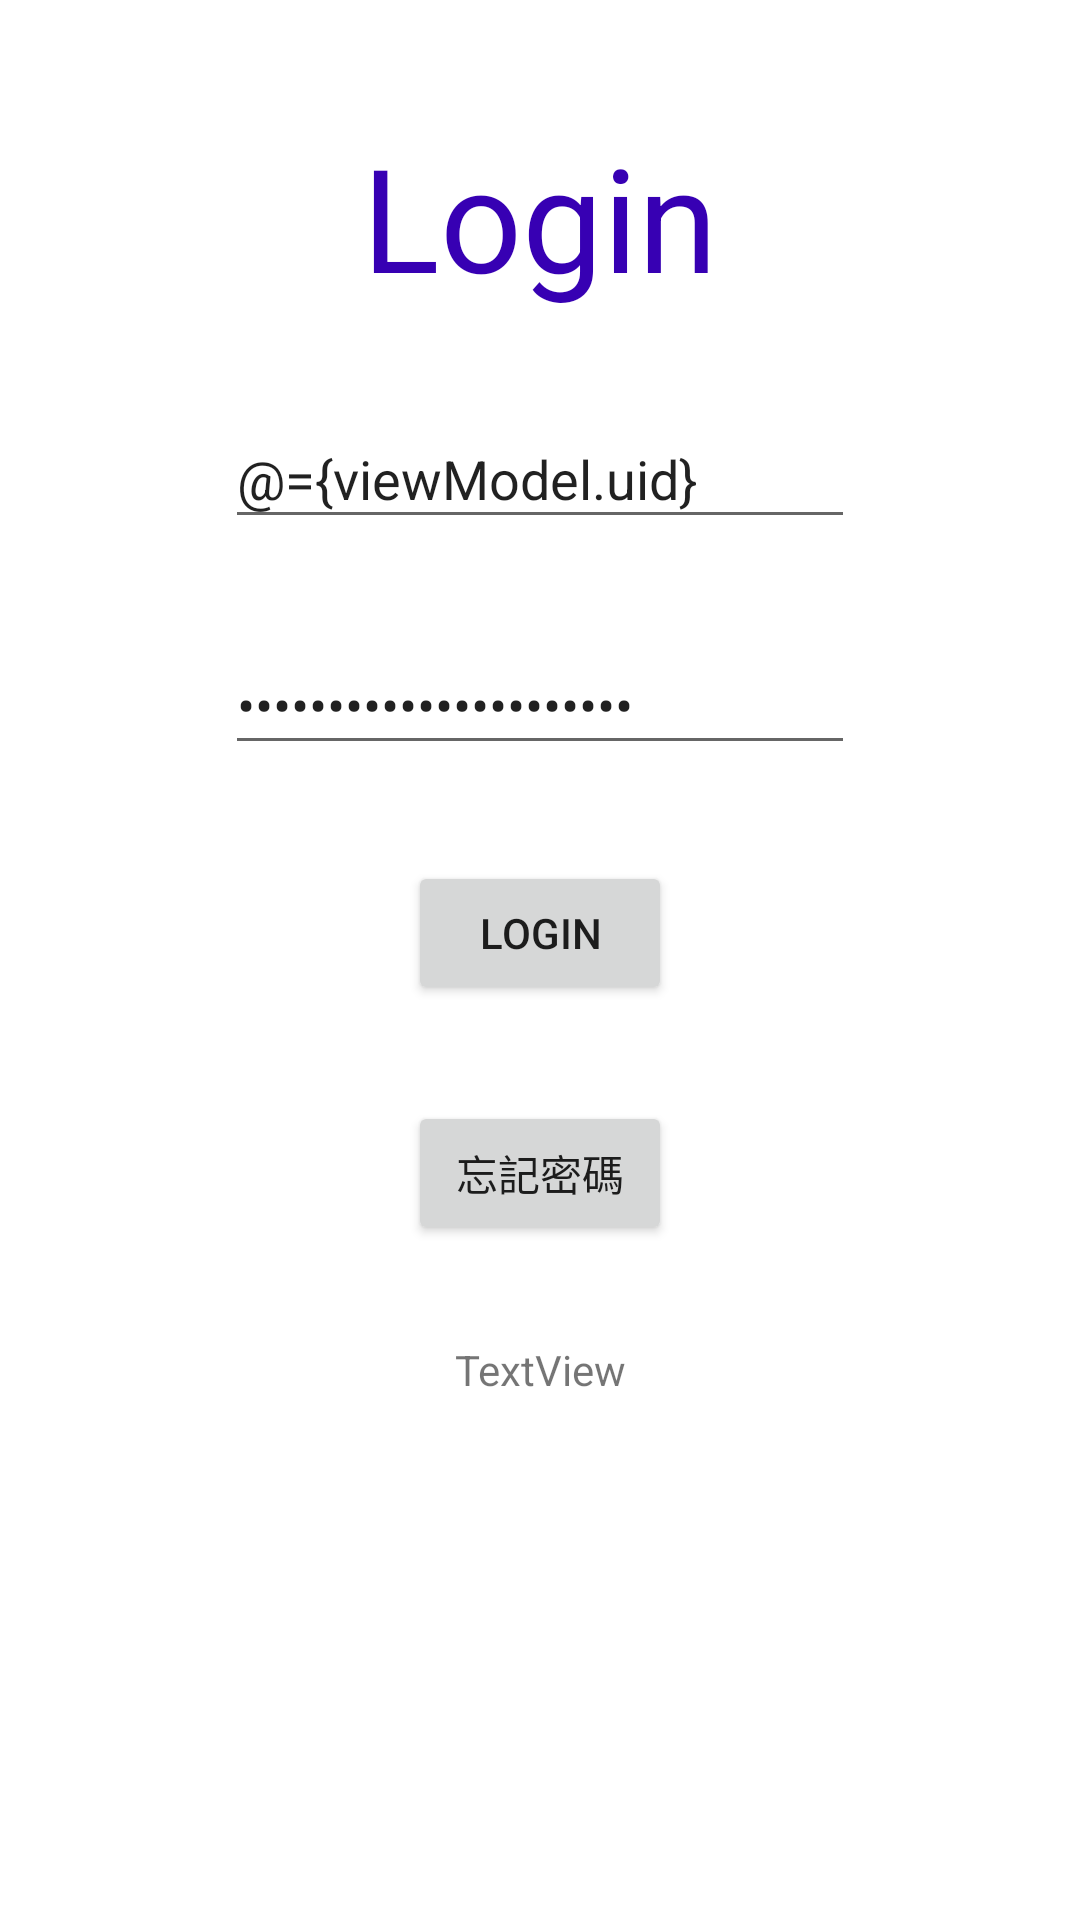

Android layout source for this screen:
<!-- AndroidManifest.xml: application theme Theme.MyLoginTest -->
<!-- res/layout/fragment_login.xml -->
<?xml version="1.0" encoding="utf-8"?>
<layout xmlns:android="http://schemas.android.com/apk/res/android"
    xmlns:app="http://schemas.android.com/apk/res-auto"
    xmlns:tools="http://schemas.android.com/tools">

    <data>

        <variable
            name="viewModel"
            type="com.example.mylogintest.viewmodel.LoginViewModel" />
    </data>

    <androidx.constraintlayout.widget.ConstraintLayout
        android:layout_width="match_parent"
        android:layout_height="match_parent"
        tools:context=".controller.LoginFragment">

        <TextView
            android:id="@+id/tvLogin_l"
            android:layout_width="wrap_content"
            android:layout_height="wrap_content"
            android:layout_marginTop="40dp"
            android:text="@string/txtLogin_e"
            android:textColor="@color/purple_700"
            android:textSize="48sp"
            app:layout_constraintEnd_toEndOf="parent"
            app:layout_constraintStart_toStartOf="parent"
            app:layout_constraintTop_toTopOf="parent" />

        <EditText
            android:id="@+id/etAccount_l"
            android:layout_width="wrap_content"
            android:layout_height="wrap_content"
            android:layout_marginTop="32dp"
            android:ems="10"
            android:hint="@string/txtAccount"
            android:inputType="textPersonName"
            android:text="@={viewModel.uid}"
            app:layout_constraintEnd_toEndOf="@+id/tvLogin_l"
            app:layout_constraintStart_toStartOf="@+id/tvLogin_l"
            app:layout_constraintTop_toBottomOf="@+id/tvLogin_l" />

        <EditText
            android:id="@+id/etPassword_l"
            android:layout_width="wrap_content"
            android:layout_height="wrap_content"
            android:layout_marginTop="32dp"
            android:ems="10"
            android:hint="@string/txtPassword"
            android:inputType="textPassword"
            android:text="@={viewModel.password}"
            app:layout_constraintEnd_toEndOf="@+id/etAccount_l"
            app:layout_constraintStart_toStartOf="@+id/etAccount_l"
            app:layout_constraintTop_toBottomOf="@+id/etAccount_l" />

        <Button
            android:id="@+id/btLogin_l"
            android:layout_width="wrap_content"
            android:layout_height="wrap_content"
            android:layout_marginTop="32dp"
            android:text="@string/txtLogin_e"
            app:layout_constraintEnd_toEndOf="@+id/etPassword_l"
            app:layout_constraintStart_toStartOf="@+id/etPassword_l"
            app:layout_constraintTop_toBottomOf="@+id/etPassword_l" />

        <Button
            android:id="@+id/btForgetPassword_l"
            android:layout_width="wrap_content"
            android:layout_height="wrap_content"
            android:layout_marginTop="32dp"
            android:text="@string/txtForgetPassword"
            app:layout_constraintEnd_toEndOf="@+id/btLogin_l"
            app:layout_constraintStart_toStartOf="@+id/btLogin_l"
            app:layout_constraintTop_toBottomOf="@+id/btLogin_l" />

        <TextView
            android:id="@+id/tvResult_l"
            android:layout_width="wrap_content"
            android:layout_height="wrap_content"
            android:layout_marginTop="32dp"
            android:text="TextView"
            app:layout_constraintEnd_toEndOf="@+id/btForgetPassword_l"
            app:layout_constraintStart_toStartOf="@+id/btForgetPassword_l"
            app:layout_constraintTop_toBottomOf="@+id/btForgetPassword_l" />

    </androidx.constraintlayout.widget.ConstraintLayout>
</layout>
<!-- resources referenced by this layout -->
<resources>
  <string name="txtAccount">請輸入帳號</string>
  <string name="txtForgetPassword">忘記密碼</string>
  <string name="txtLogin_e">Login</string>
  <string name="txtPassword">請輸入密碼</string>
  <style name="Theme.MyLoginTest" parent="Theme.MaterialComponents.DayNight.DarkActionBar">
          
          <item name="colorPrimary">@color/purple_500</item>
          <item name="colorPrimaryVariant">@color/purple_700</item>
          <item name="colorOnPrimary">@color/white</item>
          
          <item name="colorSecondary">@color/teal_200</item>
          <item name="colorSecondaryVariant">@color/teal_700</item>
          <item name="colorOnSecondary">@color/black</item>
          
          <item name="android:statusBarColor">?attr/colorPrimaryVariant</item>
          
      </style>
  <!-- not gathered from this repository: default colours our renderer supplied (Android Studio template values) -->
  <color name="purple_500">#FF6200EE</color>
  <color name="purple_700">#FF3700B3</color>
  <color name="teal_200">#FF03DAC5</color>
  <color name="teal_700">#FF018786</color>
  <color name="black">#FF000000</color>
  <color name="white">#FFFFFFFF</color>
</resources>
